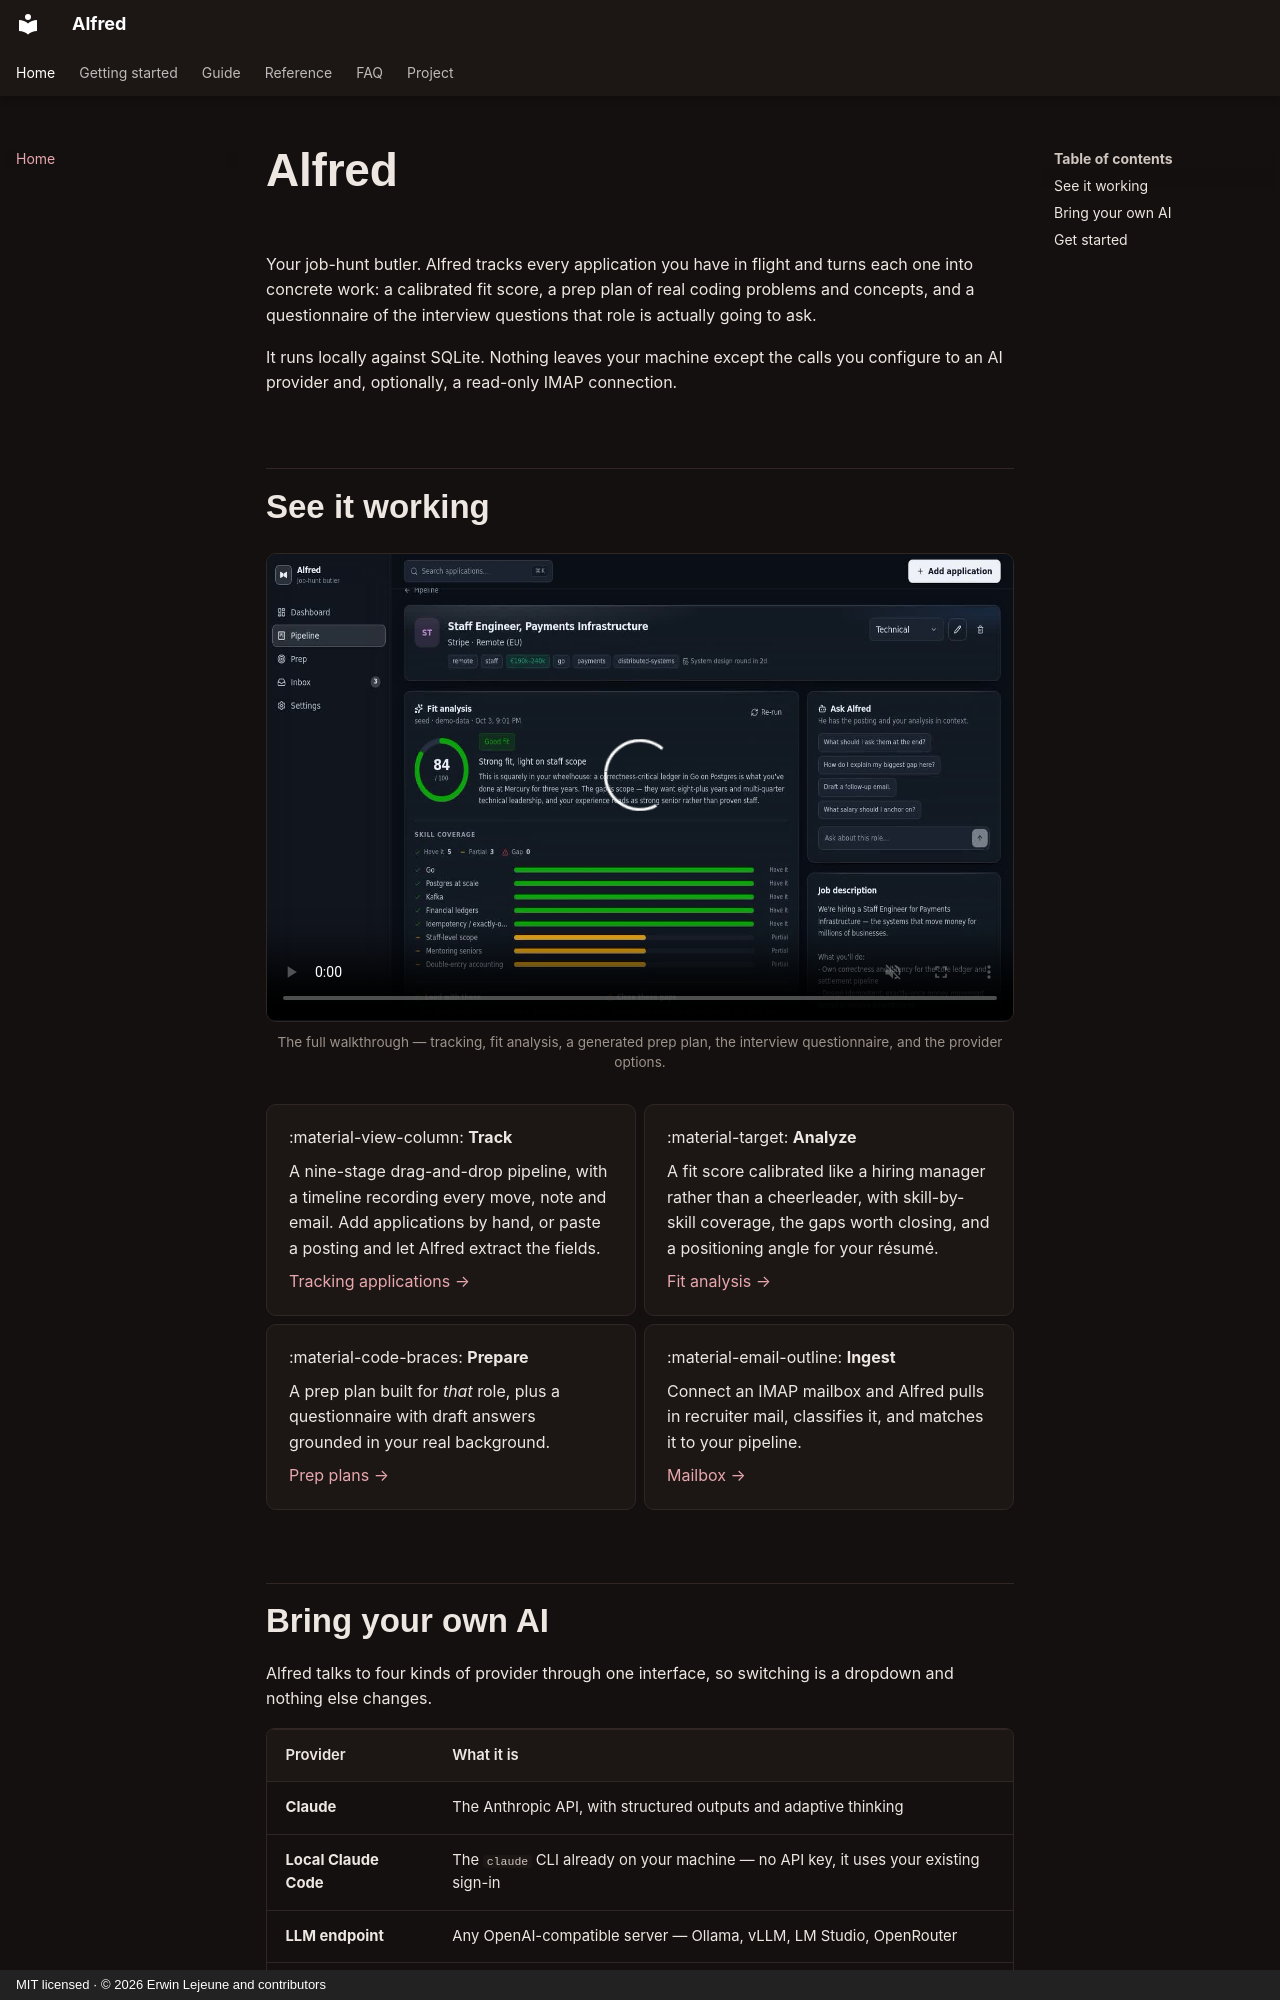

repository: Unchained-Labs/alfred · page: index.html · generator: mkdocs · copyright: MIT licensed · © 2026 Erwin Lejeune and contributors

# Alfred

Your job-hunt butler. Alfred tracks every application you have in flight and
turns each one into concrete work: a calibrated fit score, a prep plan of real
coding problems and concepts, and a questionnaire of the interview questions
that role is actually going to ask.

It runs locally against SQLite. Nothing leaves your machine except the calls you
configure to an AI provider and, optionally, a read-only IMAP connection.

## See it working

<div class="al-video">
  <video controls muted playsinline loop preload="metadata" poster="assets/poster.jpg">
    <source src="assets/alfred-demo.webm" type="video/webm">
    <source src="assets/alfred-demo.mp4" type="video/mp4">
  </video>
</div>
<p class="al-caption">The full walkthrough — tracking, fit analysis, a generated prep plan, the interview questionnaire, and the provider options.</p>

<div class="grid cards" markdown>

- :material-view-column: **Track**

    A nine-stage drag-and-drop pipeline, with a timeline recording every move,
    note and email. Add applications by hand, or paste a posting and let Alfred
    extract the fields.

    [Tracking applications →](guide/tracking.md)

- :material-target: **Analyze**

    A fit score calibrated like a hiring manager rather than a cheerleader, with
    skill-by-skill coverage, the gaps worth closing, and a positioning angle for
    your résumé.

    [Fit analysis →](guide/analysis.md)

- :material-code-braces: **Prepare**

    A prep plan built for _that_ role, plus a questionnaire with draft answers
    grounded in your real background.

    [Prep plans →](guide/prep.md)

- :material-email-outline: **Ingest**

    Connect an IMAP mailbox and Alfred pulls in recruiter mail, classifies it,
    and matches it to your pipeline.

    [Mailbox →](guide/mailbox.md)

</div>
